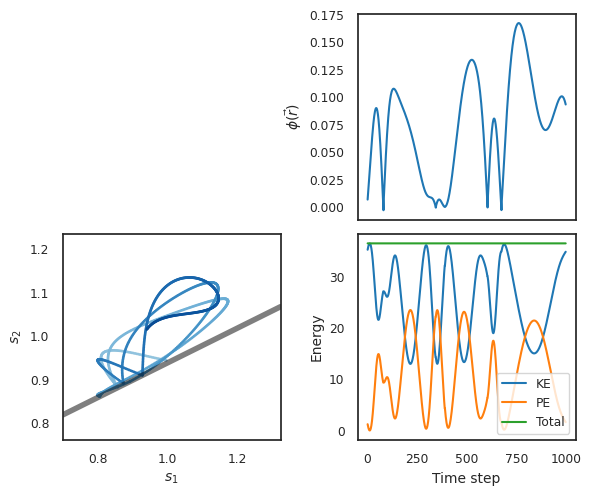

This figure's Python source:
""""
ABC constraint demonstration under both euler and velocity verlet integration.
Bond forces are simulated using the MM3 force field, no other forces are used.
"""
import numpy as np
import matplotlib.pyplot as plt
import math
from collections import namedtuple
import seaborn as sns

# set up sns as in thesis.
sns.set(font_scale=0.8, palette=sns.color_palette(), style='white', color_codes=False)

# bond constraints - defined as a named tuple
bond_constraint = namedtuple("bond_constraint", ["i", "j", "d", "active"])
# ABC constraint - defined as a named tuple
abc_constraint = namedtuple("abc_constraint", ["a", "b", "c", "norm", "d"])
# bond force - defined as a named tuple
bond = namedtuple("bond", ["i", "j", "k", "r0"])
# dimensionality
d = 2
natoms = 3


def vector(v, index):
    """
    From a flat list, extracts a given indexes' vector
    :param v: List
    :param index: The index to extract as a vector.
    :return: Vector of dimensionality d.
    """
    o = []
    for ii in range(d):
        o.append(v[index * d + ii])
    return np.array(o)


def KE(m, v):
    """
    Computes the kinetic energy. Assumes M is diagonal matrix, v is 1D array of velocities.
    """
    return 0.5 * np.sum(np.dot(m, v * v))


def LM(m, v):
    """
    Assumes M is a diagonal matrix, v is 1D array of velocities,
    Returns the momentum
    """

    lm = np.array([0.0, 0.0])
    natoms = int(len(v) / 2)
    for i in range(0, natoms):
        x = m[2 * i][2 * i] * vector(v, i)
        lm += x

    return (lm)


def F(r, bonds):
    """
    MM3 Force calculation.
    """

    # MM3 bond units
    bondUnit = 71.94
    bondcubic = -2.55
    bondquartic = 3.793125

    force = np.array([0.0] * d * natoms)
    V = 0.0
    for b in bonds:
        i = b.i
        j = b.j

        # distance in x and y dimension between atoms i and j
        dx = r[d * i + 0] - r[d * j + 0]
        dy = r[d * i + 1] - r[d * j + 1]
        # inter atomic distance between atoms i and j
        rad = math.sqrt(dx * dx + dy * dy)
        # displacement from equilibrium
        dr = rad - b.r0
        dr2 = dr * dr

        # MM3 gradient of bond
        V += bondUnit * b.k * dr2 * (1.0 + bondcubic * dr + bondquartic * dr2)
        dVdr = 2 * bondUnit * b.k * dr * (1 + 1.5 * bondcubic * dr + 2.0 * bondquartic * dr2)
        # chain rule derivatives, and apply forces
        dV = dVdr / rad
        force[d * i + 0] += float(-1.0 * dV * dx)
        force[d * i + 1] += float(-1.0 * dV * dy)
        force[d * j + 0] += float(dV * dx)
        index = d * j + 1
        result = dV * dy
        result = force[index] + result
        force[index] = result
    return force, V


def phi_bond(r, constraint):
    """
    Given atomic positions and a constraint, evaluates the bond constraint
    phi(r) >= 0 means distance greater than D.
    """
    i = constraint.i
    j = constraint.j
    rij = np.array([r[i * d + 0] - r[j * d + 0], r[i * d + 1] - r[j * d + 1]])
    diff = 0.5 * (np.dot(rij, rij) - constraint.d * constraint.d)
    return diff


def phi_ABC(r, constraint):
    """
    Evaluates ABC constraint. phi(r) >= 0 means distance greater than D
    from plane
    """
    a = constraint.a
    b = constraint.b
    c = constraint.c
    ra = vector(r, a)
    rb = vector(r, b)
    rc = vector(r, c)
    norm = constraint.norm
    d = constraint.d
    dist = np.linalg.norm(rb - ra) * norm[0] + np.linalg.norm(rc - rb) * norm[1] + d
    return dist


def phi_evaluate(r, constraint):
    """
    Given atomic positions and a constraint, calls the relevant method to
    evaluate it.
    """
    if type(constraint).__name__ is "bond_constraint":
        return phi_bond(r, constraint)
    if type(constraint).__name__ is "abc_constraint":
        return phi_ABC(r, constraint)
    else:
        raise ValueError("constraint type not recognised")


def bond_phi_grad(r, v, constraint):
    """
    Given atomic positions, velocities and a constraint, evaluates the gradient
    of said constraint.
    """
    i = constraint.i
    j = constraint.j
    diff = np.dot(r[i] - r[j], v[i] - v[j])
    return diff


def phi_grad(J, v):
    return np.dot(J, v)


def jacobian_bond(r, constraint):
    """
    Constructs the jacobian for constraint on bond A-B
    :param r: List of positions
    :param constraint: Constraint indices.
    :return:
    """
    i = constraint.i
    j = constraint.j
    J = []
    xi = r[i * d + 0]
    xj = r[j * d + 0]
    yi = r[i * d + 1]
    yj = r[j * d + 1]
    J.append((xi - xj))
    J.append((yi - yj))
    J.append((xj - xi))
    J.append((yj - yi))
    J = np.array(J)
    return J


def jacobian_ABC(r, constraint):
    """
    Construct the jacobian for constraint on bond A-B and B-C
    """
    a = constraint.a
    b = constraint.b
    c = constraint.c
    n1 = constraint.norm[0]
    n2 = constraint.norm[1]
    xa = r[a * d + 0]
    xb = r[b * d + 0]
    xc = r[c * d + 0]
    ya = r[a * d + 1]
    yb = r[b * d + 1]
    yc = r[c * d + 1]
    J = []
    rab = math.sqrt((xb - xa) * (xb - xa) + (yb - ya) * (yb - ya))
    rbc = math.sqrt((xc - xb) * (xc - xb) + (yc - yb) * (yc - yb))

    # construct Jacobian
    # atom A
    J.append(-n1 * (xb - xa) / rab)
    J.append(-n1 * (yb - ya) / rab)
    # atom B - linear combination of both variables
    J.append(n1 * (xb - xa) / rab - n2 * (xc - xb) / rbc)
    J.append(n1 * (yb - ya) / rab - n2 * (yc - yb) / rbc)
    # atom C
    J.append(n2 * (xc - xb) / rbc)
    J.append(n2 * (yc - yb) / rbc)

    return J


def jacobian(r, constraint):
    """
    Returns the jacobian for a given constraint.
    :param r: List of positions
    :param constraint: Constraint indices and type.
    :return:
    """
    if type(constraint).__name__ is "bond_constraint":
        return jacobian_bond(r, constraint)
    if type(constraint).__name__ is "abc_constraint":
        return jacobian_ABC(r, constraint)
    else:
        raise ValueError("constraint type not recognised")


def single_constraint(v, M_inv, J):
    """
    Solves for lambda for a single constraint
    """
    grad = phi_grad(J, v)
    b = grad
    lamda = - (grad + b) / (np.dot(J, np.dot(M_inv, np.transpose(J))))
    return lamda


def single_constraint_vv(r, v, f, M_inv, constraint, J):
    """
    More efficient solving for lambda,  evaluates phi and returns accordingly.
    :return: 0 if constraint is satisfied, lambda value otherwise.
    """
    tol = 0.0001
    lamda = 0.0
    ev = phi_evaluate(r, constraint)
    if ev <= tol:
        grad = phi_grad(J, v)
        b = grad
        lamda = - (grad + b) / (
            np.dot(J, np.dot(M_inv, np.transpose(J))))
    return lamda


# positions
r = np.array([])
# velocities
v = np.array([])

# topology - ABC system.
# atom 0 position
r = np.array([0.2, 0], dtype=np.float64)
# atom 1 position
r = np.append(r, [1.2, 0])
r = np.append(r, [2.0, 0.5])
# atom 0 velocity
v = np.array([4, 0], dtype=np.float64)
# atom 1 velocity
v = np.append(v, [-0.5, 0])
# atom 2 velocity
v = np.append(v, [0.0, 0.5])
# atom masses, arbitrarily set.
m = np.diagflat([4.2, 4.2, 2, 2, 10, 10])

f = np.array([0.0] * natoms * d)

# add constraint between ABC atoms
norm = np.array([-0.4, 1])
norm = norm / np.linalg.norm(norm)
print("Norm:", norm)
phi = abc_constraint(0, 1, 2, norm, -0.5)
# add bond force between atoms 0 and 1, 1 and 2
bonds = [bond(1, 2, 7.630, 0.9570), bond(0, 1, 7.630, 0.9470)]

nsteps = 1000
dt = 0.001
rho1_hist = []
rho2_hist = []
v_list = []
v2_list = []
v3_list = []
ke_list = []
lm_list = []
pe_list = []
tote_list = []
phi_list = []
step = 0
m_inv = np.linalg.inv(m)
V = 0
ke = 0
lm = 0
verlet = True
# perform the integration
while step < nsteps:

    if verlet:
        V_old = V
        # compute jacobian for current values
        J = jacobian(r, phi)

        r_old = r
        r = r + dt * v + 0.5 * dt * dt * np.dot(m_inv, np.transpose(f))

        # evaluate phit here, just for plotting.
        phit = phi_evaluate(r, phi)
        phi_list.append(phit)
        tol = 0.002
        f_old = f
        f, V = F(r, bonds)
        lamda = single_constraint_vv(r, v, f, m_inv, phi, J)
        invert = False
        # if lambda > 0, then inversion is required, set the positions, velocities and forces to previous step and
        # invert.
        if lamda > 0:
            r = r_old
            V = V_old
            f = f_old
            invert = True
            v = v + lamda * np.dot(m_inv, np.transpose(J))
        else:
            v_old = v
            v = v + 0.5 * dt * np.dot(m_inv, np.transpose(f + f_old))
    else:
        f, V = F(r, bonds)
        phit = phi_evaluate(r, phi)
        phi_list.append(phit)
        invert = False
        tol = 0.002
        if phit < tol:
            J_new = jacobian(r, phi)
            r = r_old
            v = v_old
            ke = ke_old
            J = jacobian(r, phi)
            lamda = single_constraint(v, m_inv, J)
            if (lamda < 0):
                print('lamda less than 0: ', lamda)
            invert = True
            v = v + lamda * np.dot(m_inv, np.transpose(J))
        else:
            v_old = v
            v = v + dt * np.dot(m_inv, f)

        r_old = r
        r = r + dt * v
    # append current bond length to hist
    ke_old = ke
    ke = KE(m, v)
    lm = LM(m, v)
    if invert:
        print("KE before inversion: ", ke_old, " ke after inversion: ", ke)
    ke_list.append(ke)

    lm_list.append(lm)
    pe_list.append(V)
    tote_list.append(V + ke)
    v_list.append(np.linalg.norm(vector(v, 0)))
    v2_list.append(np.linalg.norm(vector(v, 1)))
    v3_list.append(np.linalg.norm(vector(v, 2)))
    rho1_hist.append(np.linalg.norm(vector(r, 0) - vector(r, 1)))
    rho2_hist.append(np.linalg.norm(vector(r, 2) - vector(r, 1)))
    step += 1

# make the fancy plot used in the thesis.

fig = plt.figure(figsize=(6, 5), dpi=300)

phiAx = plt.subplot2grid((2, 2), (0, 1))
energyAx = plt.subplot2grid((2, 2), (1, 1), sharex=phiAx)
cvAx = plt.subplot2grid((2, 2,), (1, 0))

lm = np.array(lm_list)
energyAx.plot(ke_list, label="KE")
energyAx.plot(pe_list, label="PE")
energyAx.plot(tote_list, label="Total")
energyAx.set_ylabel("Energy", fontsize=10)
frame = energyAx.legend(facecolor='white', frameon=True).get_frame()
frame.set_facecolor('white')
energyAx.set_xlabel("Time step", fontsize=10)

phiAx.plot(phi_list)
phiAx.set_ylabel(r'$\phi(\vec{r})$', fontsize=10)
plt.setp(phiAx.get_xticklabels(), visible=False)

colormap = plt.get_cmap('Blues')
colorst = [colormap(i) for i in np.linspace(0.4, 0.9, len(rho1_hist))]
# plot trajectory
cvAx.scatter(np.array(rho1_hist), np.array(rho2_hist), s=1, c=colorst)

y_min = min(rho2_hist) - 0.1
y_max = max(rho2_hist) + 0.1
x_min = min(rho1_hist) - 0.1
x_max = max(rho1_hist) + 0.15
cvAx.set_xlim(x_min, x_max)
cvAx.set_ylim(y_min, y_max)
# axis tidying
xlabel = "$s_1$"
ylabel = "$s_2$"
cvAx.set_xlabel(xlabel, fontsize=10)
cvAx.set_ylabel(ylabel, fontsize=10)

# plot bound.
if phi.norm[1] == 0.0:
    y = np.array(np.linspace(y_min, y_max))
    x = [(-phi.d / phi.norm[0])] * len(y)
else:
    x = np.array(np.linspace(x_min, x_max))
    y = [(-phi.norm[0] * z - phi.d) / phi.norm[1] for z in x]

cvAx.plot(x, y, color="k", lw=4, alpha=0.5)

plt.tight_layout()
# plt.show()
output = "bxd_impulse_vv_ABC.pdf"
plt.savefig(output)